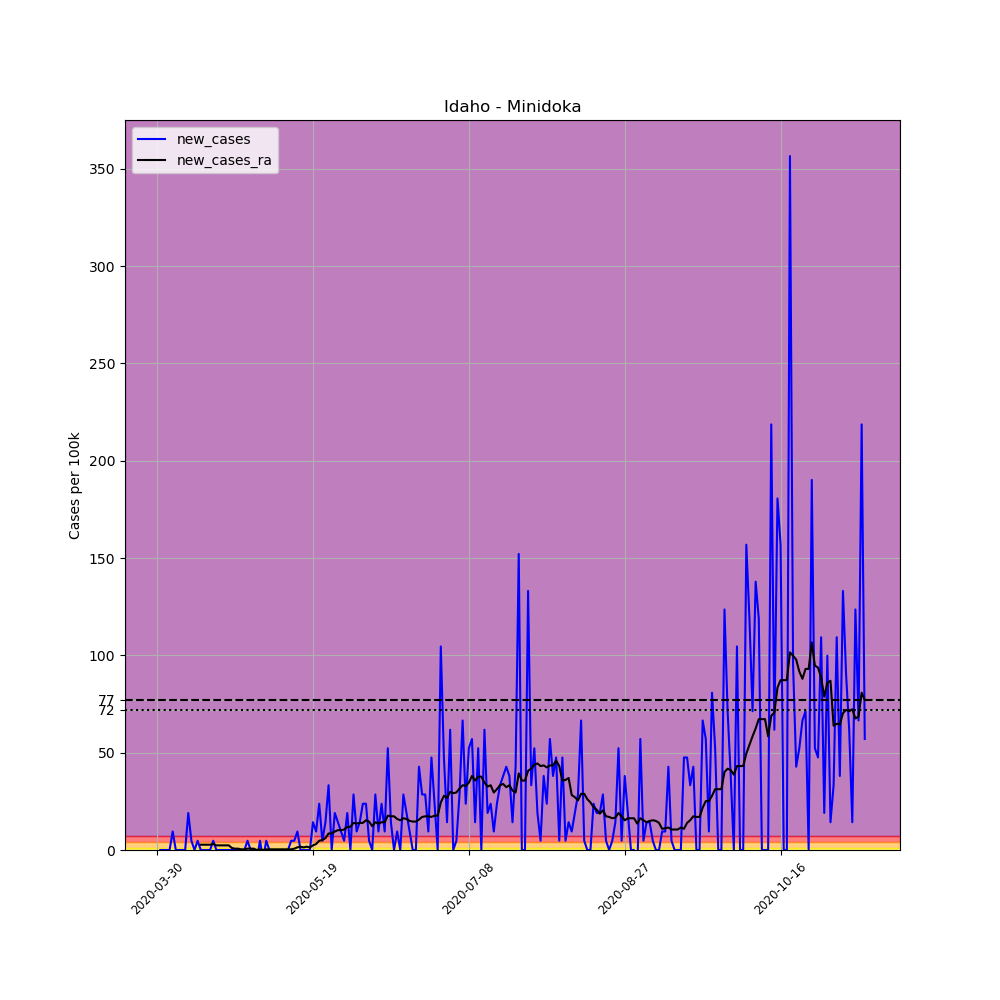

Values plotted in this chart, from the file beside it:
, date, county, state, fips, cases, deaths, COUNTY, STNAME, CTYNAME, POPESTIMATE2019, per_100k, new_cases, new_cases_ra
468947, 2020-03-30, Minidoka, Idaho, 16067, 1, 0, 67, Idaho, Minidoka, 21039, 4.753, , 
468948, 2020-03-31, Minidoka, Idaho, 16067, 1, 0, 67, Idaho, Minidoka, 21039, 4.753, 0.0, 
468949, 2020-04-01, Minidoka, Idaho, 16067, 1, 0, 67, Idaho, Minidoka, 21039, 4.753, 0.0, 
468950, 2020-04-02, Minidoka, Idaho, 16067, 1, 0, 67, Idaho, Minidoka, 21039, 4.753, 0.0, 
468951, 2020-04-03, Minidoka, Idaho, 16067, 1, 0, 67, Idaho, Minidoka, 21039, 4.753, 0.0, 
468952, 2020-04-04, Minidoka, Idaho, 16067, 3, 0, 67, Idaho, Minidoka, 21039, 14.26, 9.506, 
468953, 2020-04-05, Minidoka, Idaho, 16067, 3, 0, 67, Idaho, Minidoka, 21039, 14.26, 0.0, 
468954, 2020-04-06, Minidoka, Idaho, 16067, 3, 0, 67, Idaho, Minidoka, 21039, 14.26, 0.0, 
468955, 2020-04-07, Minidoka, Idaho, 16067, 3, 0, 67, Idaho, Minidoka, 21039, 14.26, 0.0, 
468956, 2020-04-08, Minidoka, Idaho, 16067, 3, 0, 67, Idaho, Minidoka, 21039, 14.26, 0.0, 
468957, 2020-04-09, Minidoka, Idaho, 16067, 7, 0, 67, Idaho, Minidoka, 21039, 33.27, 19.01, 
468958, 2020-04-10, Minidoka, Idaho, 16067, 8, 0, 67, Idaho, Minidoka, 21039, 38.02, 4.753, 
468959, 2020-04-11, Minidoka, Idaho, 16067, 8, 0, 67, Idaho, Minidoka, 21039, 38.02, 0.0, 
468960, 2020-04-12, Minidoka, Idaho, 16067, 9, 0, 67, Idaho, Minidoka, 21039, 42.78, 4.753, 
468961, 2020-04-13, Minidoka, Idaho, 16067, 9, 0, 67, Idaho, Minidoka, 21039, 42.78, 0.0, 2.716
468962, 2020-04-14, Minidoka, Idaho, 16067, 9, 0, 67, Idaho, Minidoka, 21039, 42.78, 0.0, 2.716
468963, 2020-04-15, Minidoka, Idaho, 16067, 9, 0, 67, Idaho, Minidoka, 21039, 42.78, 0.0, 2.716
468964, 2020-04-16, Minidoka, Idaho, 16067, 9, 0, 67, Idaho, Minidoka, 21039, 42.78, 0.0, 2.716
468965, 2020-04-17, Minidoka, Idaho, 16067, 10, 0, 67, Idaho, Minidoka, 21039, 47.53, 4.753, 3.056
468966, 2020-04-18, Minidoka, Idaho, 16067, 10, 0, 67, Idaho, Minidoka, 21039, 47.53, 0.0, 2.377
468967, 2020-04-19, Minidoka, Idaho, 16067, 10, 0, 67, Idaho, Minidoka, 21039, 47.53, 0.0, 2.377
468968, 2020-04-20, Minidoka, Idaho, 16067, 10, 0, 67, Idaho, Minidoka, 21039, 47.53, 0.0, 2.377
468969, 2020-04-21, Minidoka, Idaho, 16067, 10, 0, 67, Idaho, Minidoka, 21039, 47.53, 0.0, 2.377
468970, 2020-04-22, Minidoka, Idaho, 16067, 10, 0, 67, Idaho, Minidoka, 21039, 47.53, 0.0, 2.377
468971, 2020-04-23, Minidoka, Idaho, 16067, 10, 0, 67, Idaho, Minidoka, 21039, 47.53, 0.0, 1.019
468972, 2020-04-24, Minidoka, Idaho, 16067, 10, 0, 67, Idaho, Minidoka, 21039, 47.53, 0.0, 0.679
468973, 2020-04-25, Minidoka, Idaho, 16067, 10, 0, 67, Idaho, Minidoka, 21039, 47.53, 0.0, 0.679
468974, 2020-04-26, Minidoka, Idaho, 16067, 10, 0, 67, Idaho, Minidoka, 21039, 47.53, 0.0, 0.3395
468975, 2020-04-27, Minidoka, Idaho, 16067, 10, 0, 67, Idaho, Minidoka, 21039, 47.53, 0.0, 0.3395
468976, 2020-04-28, Minidoka, Idaho, 16067, 11, 0, 67, Idaho, Minidoka, 21039, 52.28, 4.753, 0.679
468977, 2020-04-29, Minidoka, Idaho, 16067, 11, 0, 67, Idaho, Minidoka, 21039, 52.28, 0.0, 0.679
468978, 2020-04-30, Minidoka, Idaho, 16067, 11, 0, 67, Idaho, Minidoka, 21039, 52.28, 0.0, 0.679
468979, 2020-05-01, Minidoka, Idaho, 16067, 10, 0, 67, Idaho, Minidoka, 21039, 47.53, -4.753, 0.0
468980, 2020-05-02, Minidoka, Idaho, 16067, 11, 0, 67, Idaho, Minidoka, 21039, 52.28, 4.753, 0.3395
468981, 2020-05-03, Minidoka, Idaho, 16067, 10, 0, 67, Idaho, Minidoka, 21039, 47.53, -4.753, 0.0
468982, 2020-05-04, Minidoka, Idaho, 16067, 11, 0, 67, Idaho, Minidoka, 21039, 52.28, 4.753, 0.3395
468983, 2020-05-05, Minidoka, Idaho, 16067, 11, 0, 67, Idaho, Minidoka, 21039, 52.28, 0.0, 0.3395
468984, 2020-05-06, Minidoka, Idaho, 16067, 11, 0, 67, Idaho, Minidoka, 21039, 52.28, 0.0, 0.3395
468985, 2020-05-07, Minidoka, Idaho, 16067, 11, 0, 67, Idaho, Minidoka, 21039, 52.28, 0.0, 0.3395
468986, 2020-05-08, Minidoka, Idaho, 16067, 11, 0, 67, Idaho, Minidoka, 21039, 52.28, 0.0, 0.3395
468987, 2020-05-09, Minidoka, Idaho, 16067, 11, 0, 67, Idaho, Minidoka, 21039, 52.28, 0.0, 0.3395
468988, 2020-05-10, Minidoka, Idaho, 16067, 11, 0, 67, Idaho, Minidoka, 21039, 52.28, 0.0, 0.3395
468989, 2020-05-11, Minidoka, Idaho, 16067, 11, 0, 67, Idaho, Minidoka, 21039, 52.28, 0.0, 0.3395
468990, 2020-05-12, Minidoka, Idaho, 16067, 12, 0, 67, Idaho, Minidoka, 21039, 57.04, 4.753, 0.3395
468991, 2020-05-13, Minidoka, Idaho, 16067, 13, 0, 67, Idaho, Minidoka, 21039, 61.79, 4.753, 0.679
468992, 2020-05-14, Minidoka, Idaho, 16067, 15, 0, 67, Idaho, Minidoka, 21039, 71.3, 9.506, 1.358
468993, 2020-05-15, Minidoka, Idaho, 16067, 15, 0, 67, Idaho, Minidoka, 21039, 71.3, 0.0, 1.698
468994, 2020-05-16, Minidoka, Idaho, 16067, 15, 0, 67, Idaho, Minidoka, 21039, 71.3, 0.0, 1.358
468995, 2020-05-17, Minidoka, Idaho, 16067, 15, 0, 67, Idaho, Minidoka, 21039, 71.3, 0.0, 1.698
468996, 2020-05-18, Minidoka, Idaho, 16067, 15, 0, 67, Idaho, Minidoka, 21039, 71.3, 0.0, 1.358
468997, 2020-05-19, Minidoka, Idaho, 16067, 18, 0, 67, Idaho, Minidoka, 21039, 85.56, 14.26, 2.377
468998, 2020-05-20, Minidoka, Idaho, 16067, 20, 0, 67, Idaho, Minidoka, 21039, 95.06, 9.506, 3.056
468999, 2020-05-21, Minidoka, Idaho, 16067, 25, 0, 67, Idaho, Minidoka, 21039, 118.8, 23.77, 4.753
469000, 2020-05-22, Minidoka, Idaho, 16067, 26, 0, 67, Idaho, Minidoka, 21039, 123.6, 4.753, 5.093
469001, 2020-05-23, Minidoka, Idaho, 16067, 29, 0, 67, Idaho, Minidoka, 21039, 137.8, 14.26, 6.111
469002, 2020-05-24, Minidoka, Idaho, 16067, 36, 0, 67, Idaho, Minidoka, 21039, 171.1, 33.27, 8.488
469003, 2020-05-25, Minidoka, Idaho, 16067, 36, 0, 67, Idaho, Minidoka, 21039, 171.1, 0.0, 8.488
469004, 2020-05-26, Minidoka, Idaho, 16067, 40, 0, 67, Idaho, Minidoka, 21039, 190.1, 19.01, 9.506
469005, 2020-05-27, Minidoka, Idaho, 16067, 43, 0, 67, Idaho, Minidoka, 21039, 204.4, 14.26, 10.19
469006, 2020-05-28, Minidoka, Idaho, 16067, 45, 0, 67, Idaho, Minidoka, 21039, 213.9, 9.506, 10.19
... 168 more rows
